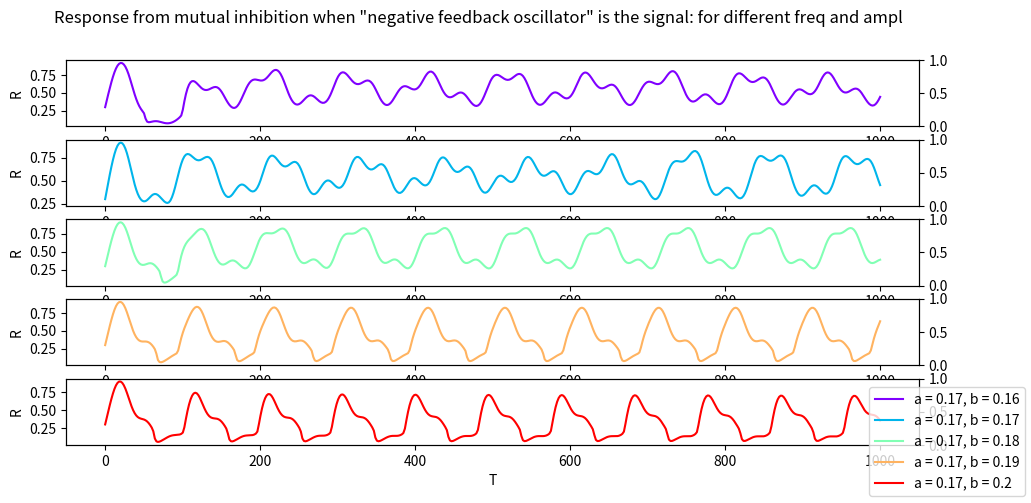

Reproduce this figure in Python.
# dependencies
from scipy.integrate import odeint
import numpy as np
import matplotlib.pyplot as plt

def odes(x, t, s, a = 0.6, b = 0.1, freq = 1, mult = 1, add = 0):


 

    # constants for mutual inhibition
    K_0      = 0
    K_1      = 0.05
    K_2      = 0.1
    K_2prime = 0.5
    K_3      = 0.2
    K_4      = 1
    J_3      = 0.05
    J_4      = 0.05

    # activator inhibitor
    k_0      = 4
    k_1      = 1
    k_2      = 1
    k_2prime = 1
    k_3      = 1
    k_4      = 1
    k_5      = 0.1
    k_6      = 0.075
    j_3      = 0.3
    j_4      = 0.3
 
    S   = s + a*np.sin(b*t)
    # assign each ODE to a vector element
    R1 =  x[0]
    X   = x[1]
    R   = x[2]

    def E1(R1):
        return goldbeter_koshland(k_3*R1, k_4, j_3, j_4)
    
    def E(R):
        return goldbeter_koshland(K_3, K_4 * R, J_3, J_4)

    # activator inhibitor
    dR1dt = k_0*E1(R1) + k_1*S - k_2 * R1 -k_2prime * X * R1 
    dR1dt = dR1dt/freq # an attempt to manipulate the frequency of the oscillations
    dXdt  = k_5*R1     - k_6*X
    #dXdt  = dXdt *2

    # mutual inhibition with negative feedback (R_P) as signal
    #dRdt   = K_0 + K_1 * S - K_2 * R - K_2prime * E(R) * R
    dRdt   = K_0 + K_1 * (mult*R1+add) - K_2 * R - K_2prime * E(R) * R

    return [dR1dt, dXdt, dRdt]

def goldbeter_koshland(u, v, J, K):
    G = (2 * u * K) / (v - u + v * J + u * K + np.sqrt((v - u + v * J + u * K) ** 2 - 4 * (v - u) * u * K))
    return G

''' creates some interesting results. for keeping
a_values = [0.2] # first value for amplibute to plot for
b_values = [0.2]

'''
""" For direct oscillatory signal for act-inhib
a_values = [0.6] # first value for amplibute to plot for
s_values = [1.3]    # for activ-inhib
b_values = [0.05]
"""

a_values = [0.17] # first value for amplibute to plot for
b_values = [0.16]
s_values = [0.2]    # for activ-inhib
r_values = [0.3]

# If we want to plot more things with different inputs
a_step = 0    # stepwise change of a
b_step = 0.01    # stepwise change of b 
s_step = 0    # stepwise change of signal
r_step = 0    # stepwise change of R_0 (ish)

plots = 5     # number of plots in the same window

try:
    for mul in range(plots-1):
        mul += 1           #accumulator
        # appending the different frequences and amplitudes
        a_values.append(a_values[0] + a_step * mul)
        b_values.append(b_values[0] + b_step * mul)
        s_values.append(s_values[0] + s_step * mul)
        r_values.append(r_values[0] + r_step * mul)
except:
    None

# Since actual max/min may be before the system has reached steady state, we have to take a later local extrema
def maxmin(lis):
    max = 0; min = 0; counter = 1; maxVal,minVal = 0,0
    while max <  5 and min < 5:
        prev    = lis[counter-1]
        current = lis[counter]
        next    = lis[counter+1]
        if current > prev and current > next:
            maxVal = current
            max += 1
        elif current < prev and current < next:
            minVal = current
            min += 1
        counter += 1
    return maxVal,minVal


t = np.linspace(0, 1000,500)

# initial condition
X_0  = 1
R1_0 = 1
init_cond = [R1_0,X_0, None] # R_0 is defined further up (r_values)

# creating the amount of plots given earlier
if plots != 1:
    fig,ax = plt.subplots(plots,1,figsize = (11,5))
else:
    fig,ax = plt.subplots(figsize = (11,5))
    ax = [ax]
fig.suptitle("Response from mutual inhibition when \"negative feedback oscillator\" is the signal: for different freq and ampl")
colors = iter(plt.cm.rainbow(np.linspace(0, 1, len(a_values))))

reqAmpl = 0.6 # The amplitude of oscillatory signal we know works 
reqCon  = 1.3 # the freq of the signal we know works
freq    = 8   # divide the R_P with some number, which will change frequencies, 8 works when there is no oscillatory signal in the activator inhibitor
for i in range(len(a_values)):
    # iterate through the different a and b values to plot them
    a = a_values[i]
    b = b_values[i]
    S = s_values[i]
    r = r_values[i]
    init_cond[-1]=r
    #signal = S + a*np.sin(b*t)
    #ax[i].plot(t,signal,  color = "g")
    
    ''' To extract information about R_P, so we can find out what values are needed to make is stay within the right values 
    E.g. we need to find out what to multiply the R_P signal with when used as input for dRdt'''
    x = odeint(odes, init_cond, t, args=(S,0,b, freq)) 
    R1  = x[:, 0]
    #ax[i].plot(t,R1, label = f"a = {round(a,3)}, b = {round(b,3)}", color = "y") # plots the R_P, which is used as signal for dRdt
    maxR,minR = maxmin(R1)
    #maxR  = max(R1)
    #minR  = min(R1)
    amplR = (maxR-minR)/2                # The "amplitude" of the act-inhib
    midR  = maxR-amplR                   # The value which the act-inhib oscillates around
    mult  = reqAmpl/amplR                # what we want to multiply R_P with to stay within the right values
    add   = reqCon - midR*mult           # What we need to add to R_P to have the act-inhib at the right height
    R_P1  = [mult*x + add for x in R1]   # Making a list of the corrected act-inhib in order to plot it
    # ax[i].plot(t,R_P1, label = f"a = {round(a,3)}, b = {round(b,3)}", color = "m") # plots the R_P, which is used as signal for dRdt
    #ax[i].plot(t,R1, label = f"a = {round(a,3)}, b = {round(b,3)}", color = "m")
    
    x = odeint(odes, init_cond, t, args=(S,a,b,freq,mult,add )) # When dRdt get the right signal from R_P
    R_P = x[:, 0] # act-inhib including freq change and oscilatory signal
    X   = x[:, 1] 
    R   = x[:, 2] # mutual inhibition with act-inhib signal
    ax[i].plot(t,R, label = f"a = {round(a,3)}, b = {round(b,3)}", color = next(colors))
    ax2 = ax[i].twinx()
    #ax2.plot(t,R_P,  "m") # plots the R_P, which is used as signal for dRdt
    # ax[i].plot(t,R, label = f"a = {round(a,3)}, b = {round(b,3)}", color = "g")
    # ax[i].plot(t,R, label = f"a = {round(a,3)}, b = {round(b,3)}, s = {round(S,3)}, r = {round(r,3)}, asymp = {round(R2[-1],3)}", color = next(colors))
    
    print(f'max: {round(maxR,3)}')
    print(f'mid: {round(midR,3)}')
    print(f'min: {round(minR,3)}')
    print(f'amplitude: {round(amplR,3)}')

    ax[i].set(ylabel="R")
    ax[i].set(xlabel="T")

fig.legend(loc='lower right')



plt.show()
